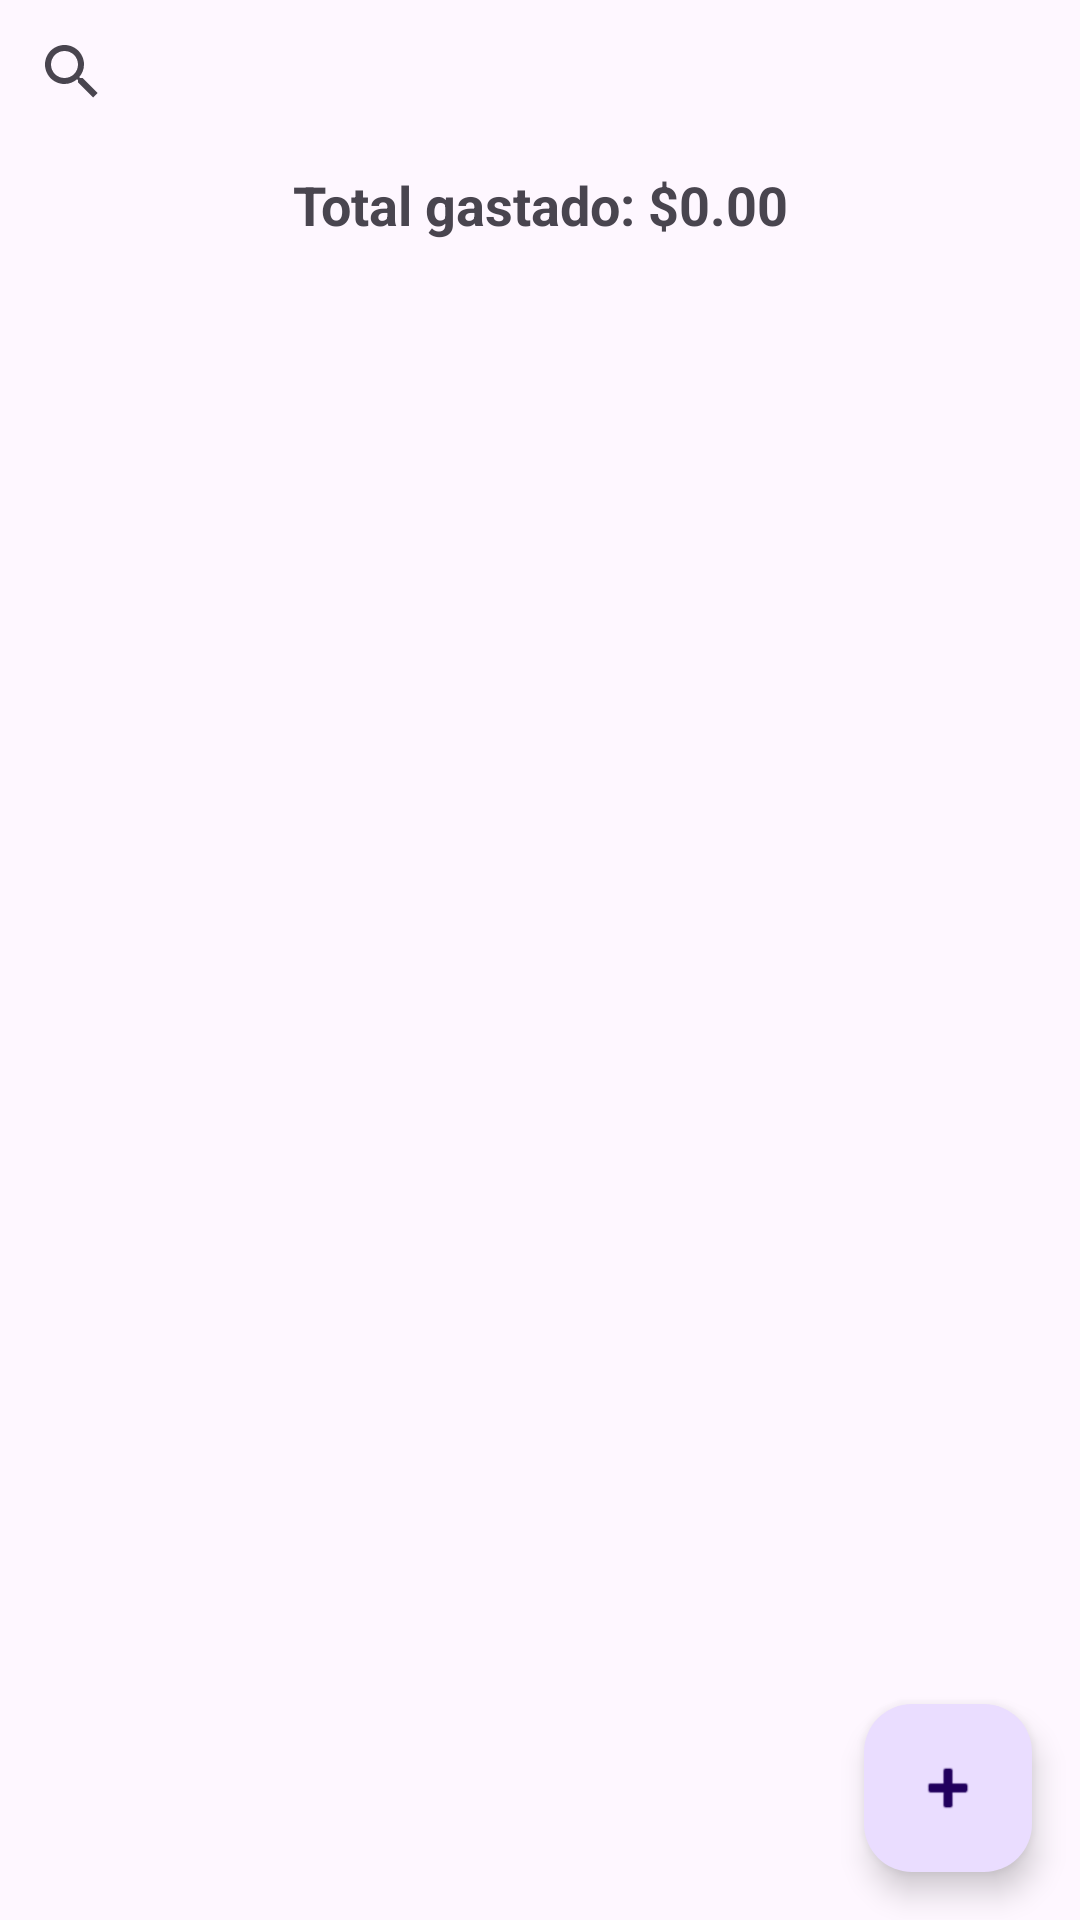

Reconstruct the res/layout file that produces this screen, plus the resources it refers to.
<!-- AndroidManifest.xml: application theme Theme.FinalUF1 -->
<!-- res/layout/fragment_home.xml -->
<?xml version="1.0" encoding="utf-8"?>
<LinearLayout
    xmlns:android="http://schemas.android.com/apk/res/android"
    xmlns:app="http://schemas.android.com/apk/res-auto"
    android:layout_width="match_parent"
    android:layout_height="match_parent"
    android:orientation="vertical">

    
    <androidx.appcompat.widget.SearchView
        android:id="@+id/searchView"
        android:layout_width="match_parent"
        android:layout_height="wrap_content"
        android:queryHint="Buscar gasto..." />

    
    <TextView
        android:id="@+id/tvTotalGastos"
        android:layout_width="match_parent"
        android:layout_height="wrap_content"
        android:text="Total gastado: $0.00"
        android:textSize="18sp"
        android:padding="8dp"
        android:textStyle="bold"
        android:gravity="center" />

    
    <androidx.recyclerview.widget.RecyclerView
        android:id="@+id/recyclerViewGastos"
        android:layout_width="match_parent"
        android:layout_height="0dp"
        android:layout_weight="1"
        app:layoutManager="androidx.recyclerview.widget.LinearLayoutManager" />

    
    <com.google.android.material.floatingactionbutton.FloatingActionButton
        android:id="@+id/fabAgregarGasto"
        android:layout_width="wrap_content"
        android:layout_height="wrap_content"
        android:layout_gravity="end|bottom"
        android:layout_margin="16dp"
        app:srcCompat="@android:drawable/ic_input_add" />

</LinearLayout>
<!-- resources referenced by this layout -->
<resources>
  <style name="Theme.FinalUF1" parent="Base.Theme.FinalUF1" />
  <style name="Base.Theme.FinalUF1" parent="Theme.Material3.DayNight.NoActionBar">
          
          
      </style>
</resources>
